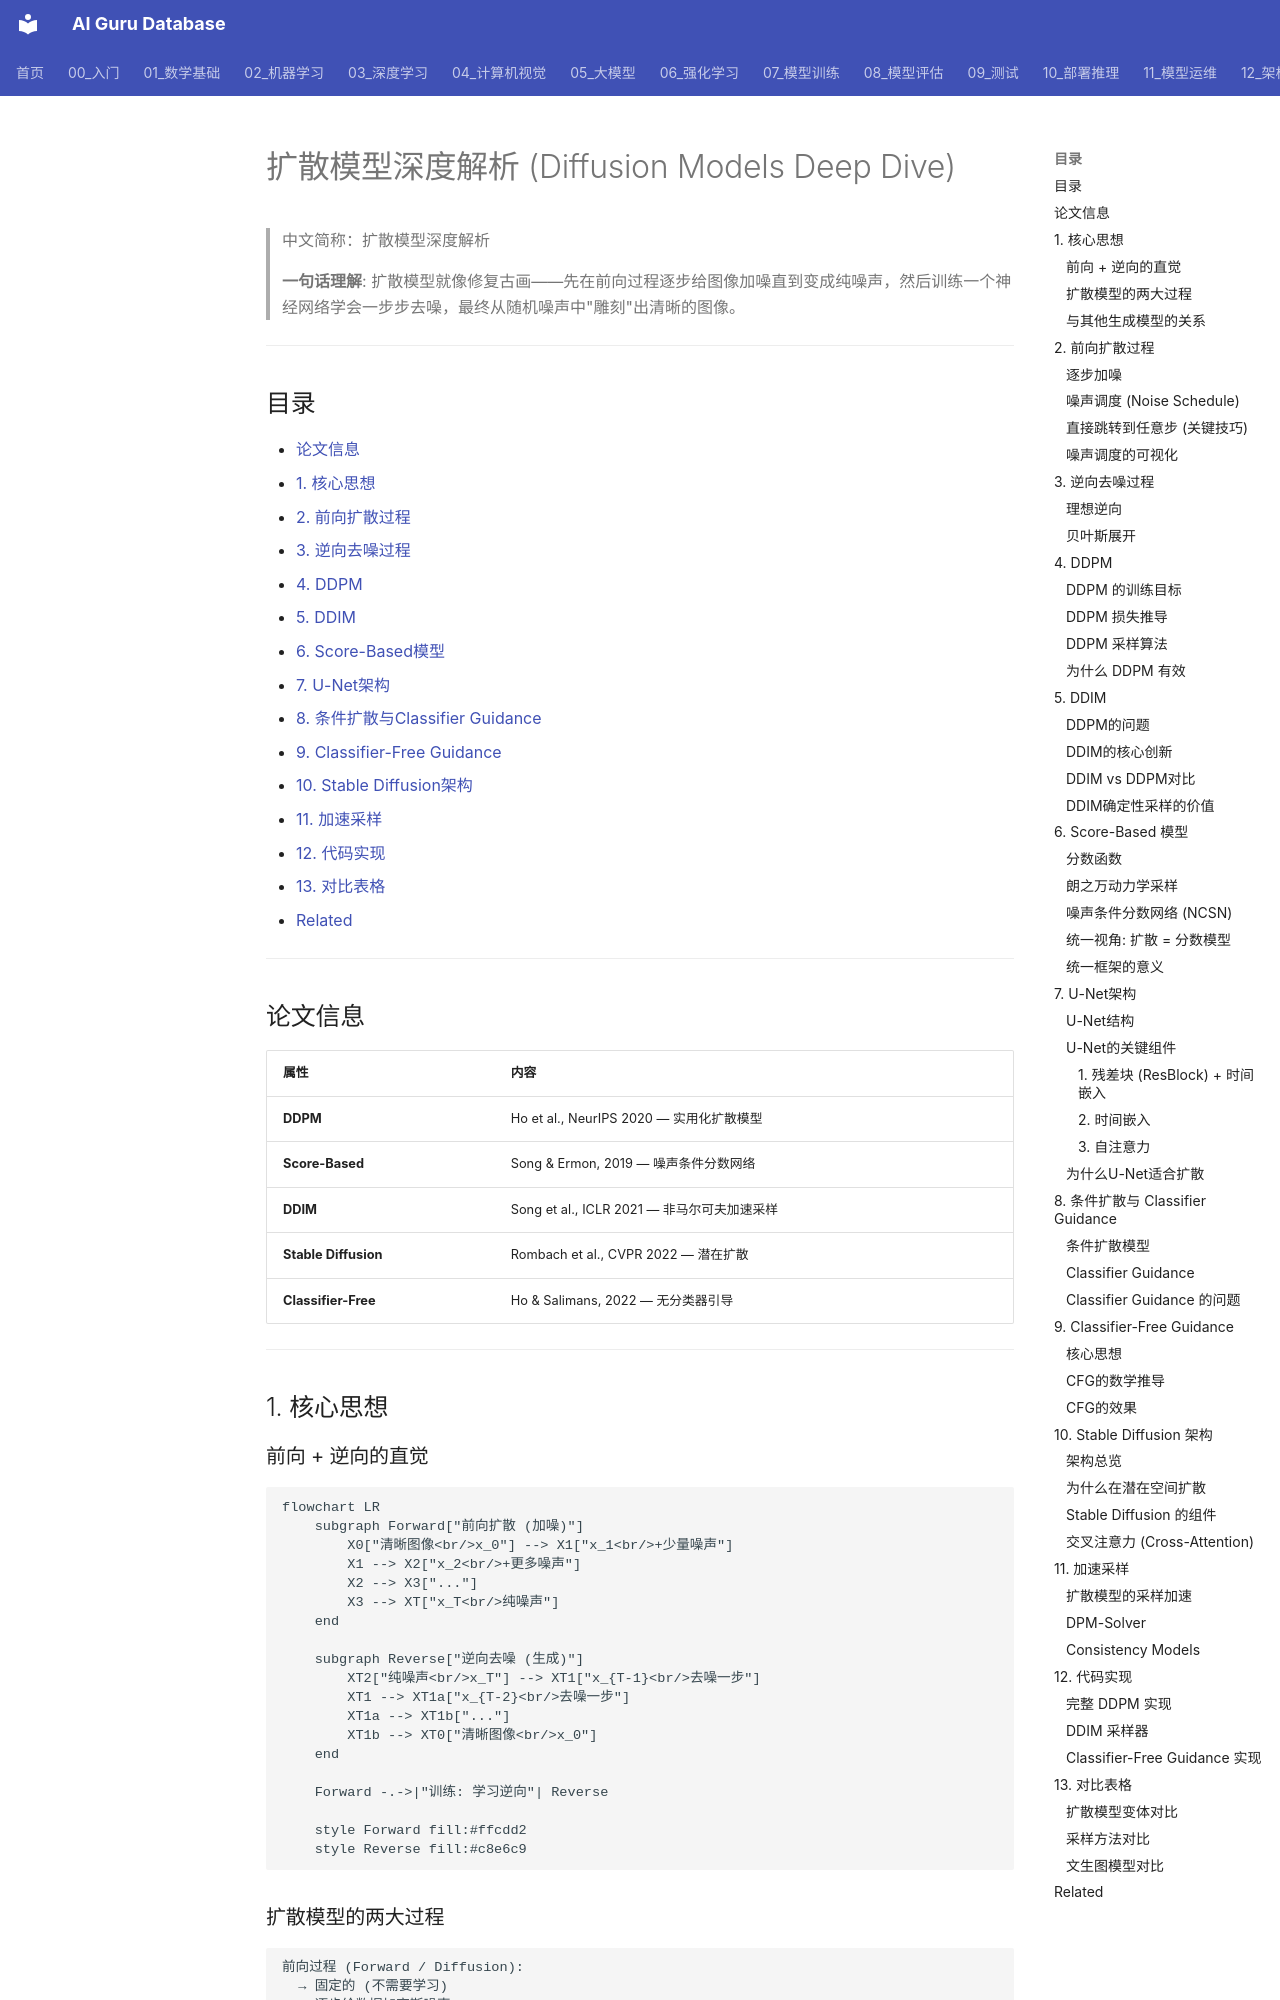

repository: ai-guru-global/ai-guru-database · page: 03_深度学习/04_生成模型/01_扩散_模型_深入分析/index.html · generator: mkdocs

---
title: "扩散模型深度解析 (Diffusion Models Deep Dive)"
category: 03-deep-learning
tags: ["deep-learning", "generative-models", "diffusion", "ddpm", "ddim", "stable-diffusion", "score-based"]
summary: "> **一句话理解**: 扩散模型就像修复古画——先在前向过程逐步给图像加噪直到变成纯噪声，然后训练一个神经网络学会一步步去噪，最终从随机噪声中'雕刻'出清晰的图像。"
created: 2026-07-11
updated: 2026-07-11
tier: core
aliases:
  - "Diffusion Models"
  - "DDPM"
  - "Score-Based Generative Models"
  - Diffusion_Models_Deep_Dive
sources: []

name_zh: "扩散模型深度解析"
---
# 扩散模型深度解析 (Diffusion Models Deep Dive)

> 中文简称：扩散模型深度解析

> **一句话理解**: 扩散模型就像修复古画——先在前向过程逐步给图像加噪直到变成纯噪声，然后训练一个神经网络学会一步步去噪，最终从随机噪声中"雕刻"出清晰的图像。

---

## 目录

- [论文信息](#论文信息)
- [1. 核心思想](#1-核心思想)
- [2. 前向扩散过程](#2-前向扩散过程)
- [3. 逆向去噪过程](#3-逆向去噪过程)
- [4. DDPM](#4-ddpm)
- [5. DDIM](#5-ddim)
- [6. Score-Based模型](#6-score-based模型)
- [7. U-Net架构](#7-u-net架构)
- [8. 条件扩散与Classifier Guidance](#8-条件扩散与classifier-guidance)
- [9. Classifier-Free Guidance](#9-classifier-free-guidance)
- [10. Stable Diffusion架构](#10-stable-diffusion架构)
- [11. 加速采样](#11-加速采样)
- [12. 代码实现](#12-代码实现)
- [13. 对比表格](#13-对比表格)
- [Related](#related)

---

## 论文信息

| 属性 | 内容 |
|------|------|
| **DDPM** | Ho et al., NeurIPS 2020 — 实用化扩散模型 |
| **Score-Based** | Song & Ermon, 2019 — 噪声条件分数网络 |
| **DDIM** | Song et al., ICLR 2021 — 非马尔可夫加速采样 |
| **Stable Diffusion** | Rombach et al., CVPR 2022 — 潜在扩散 |
| **Classifier-Free** | Ho & Salimans, 2022 — 无分类器引导 |

---

## 1. 核心思想
